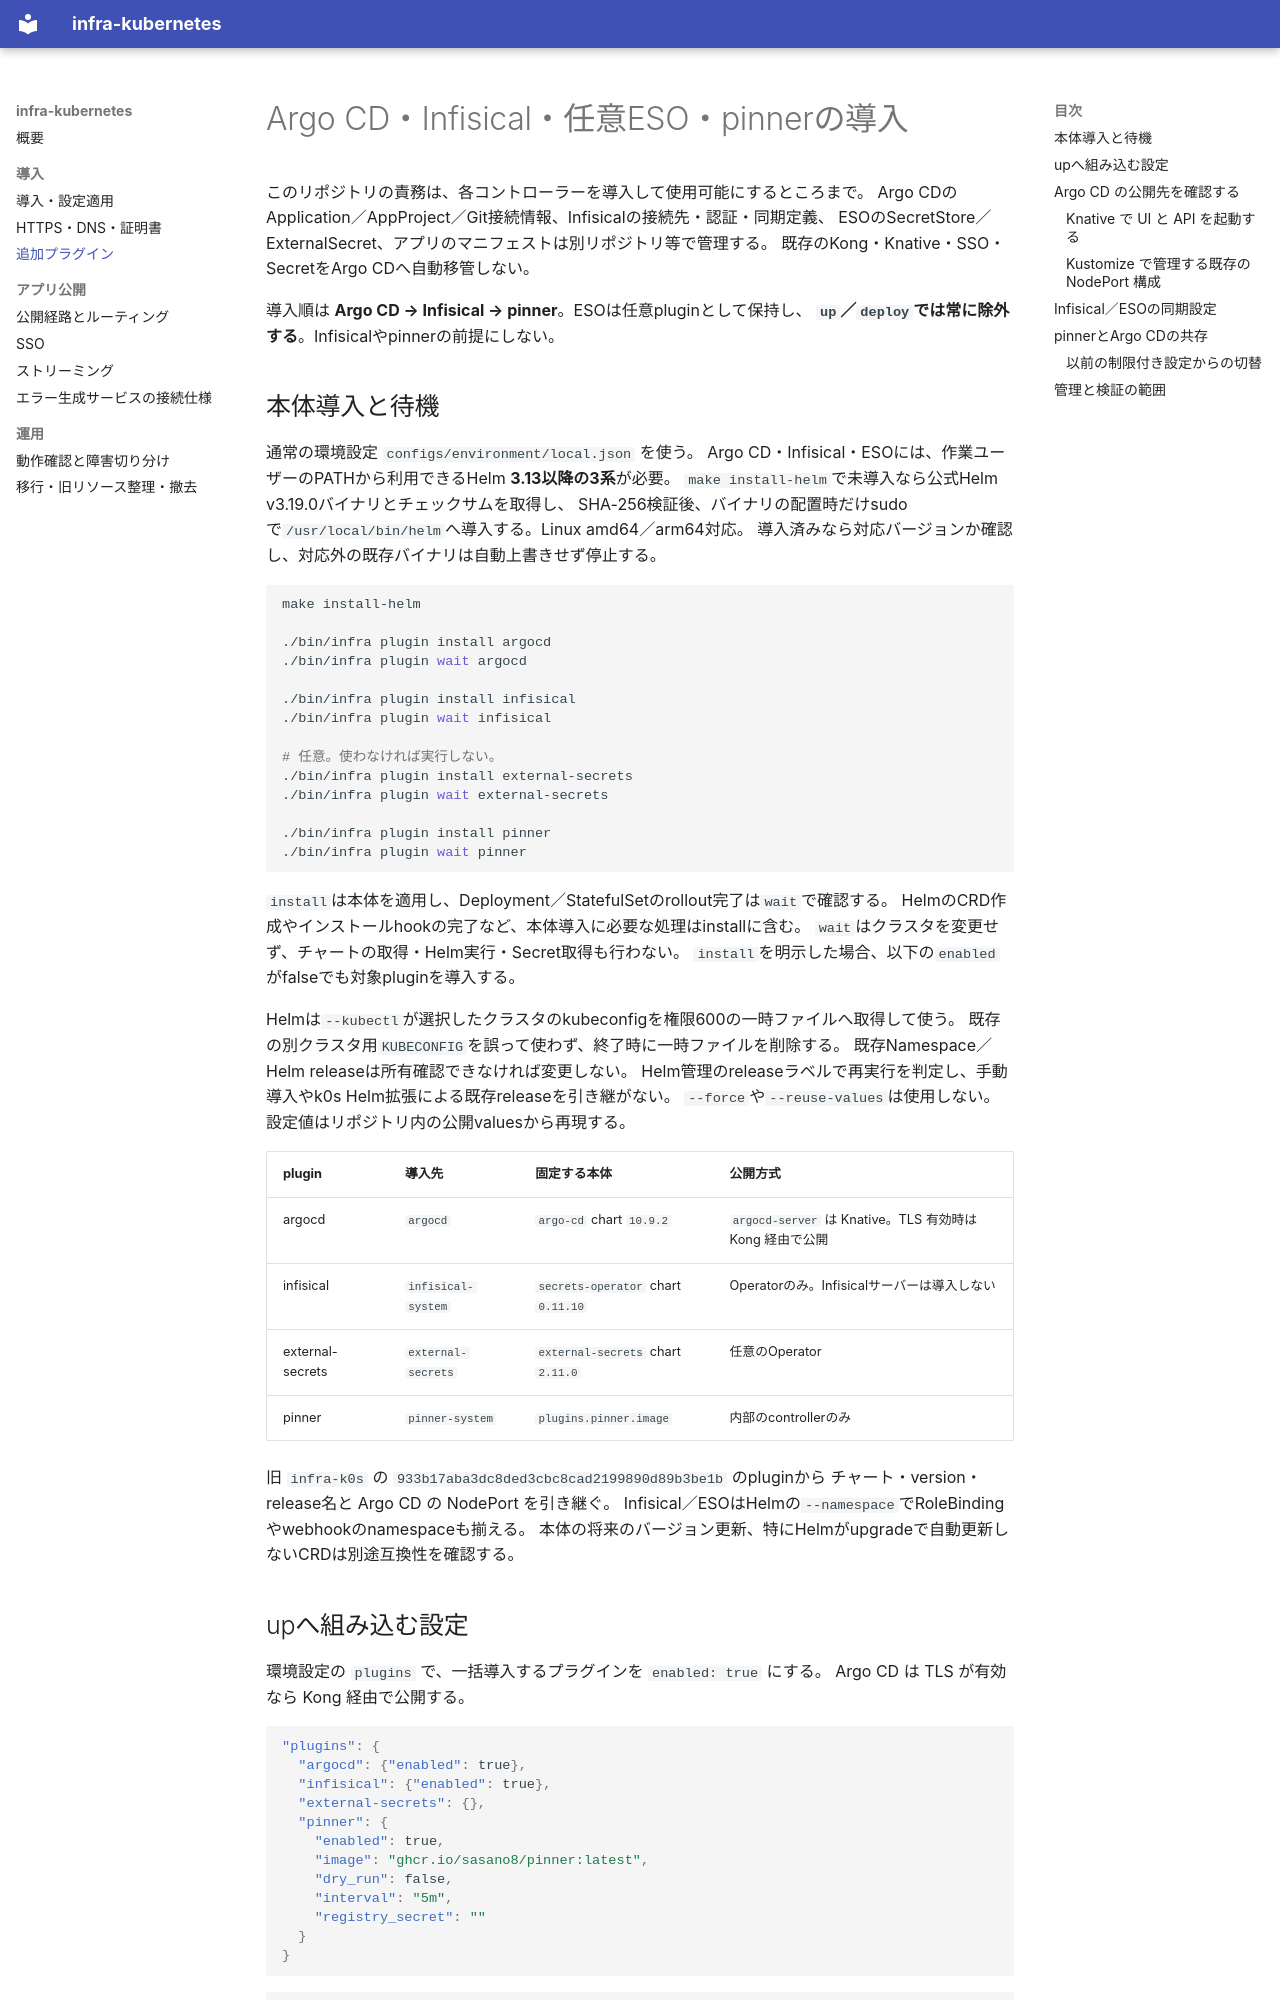

repository: sasano8/infra-kubernetes · page: platform-plugins/index.html · generator: mkdocs

# Argo CD・Infisical・任意ESO・pinnerの導入

このリポジトリの責務は、各コントローラーを導入して使用可能にするところまで。
Argo CDのApplication／AppProject／Git接続情報、Infisicalの接続先・認証・同期定義、
ESOのSecretStore／ExternalSecret、アプリのマニフェストは別リポジトリ等で管理する。
既存のKong・Knative・SSO・SecretをArgo CDへ自動移管しない。

導入順は **Argo CD → Infisical → pinner**。ESOは任意pluginとして保持し、
**`up`／`deploy`では常に除外する**。Infisicalやpinnerの前提にしない。

## 本体導入と待機

通常の環境設定 `configs/environment/local.json` を使う。
Argo CD・Infisical・ESOには、作業ユーザーのPATHから利用できるHelm **3.13以降の3系**が必要。
`make install-helm`で未導入なら公式Helm v3.19.0バイナリとチェックサムを取得し、
SHA-256検証後、バイナリの配置時だけsudoで`/usr/local/bin/helm`へ導入する。Linux amd64／arm64対応。
導入済みなら対応バージョンか確認し、対応外の既存バイナリは自動上書きせず停止する。

```bash
make install-helm

./bin/infra plugin install argocd
./bin/infra plugin wait argocd

./bin/infra plugin install infisical
./bin/infra plugin wait infisical

# 任意。使わなければ実行しない。
./bin/infra plugin install external-secrets
./bin/infra plugin wait external-secrets

./bin/infra plugin install pinner
./bin/infra plugin wait pinner
```

`install`は本体を適用し、Deployment／StatefulSetのrollout完了は`wait`で確認する。
HelmのCRD作成やインストールhookの完了など、本体導入に必要な処理はinstallに含む。
`wait`はクラスタを変更せず、チャートの取得・Helm実行・Secret取得も行わない。
`install`を明示した場合、以下の`enabled`がfalseでも対象pluginを導入する。

Helmは`--kubectl`が選択したクラスタのkubeconfigを権限600の一時ファイルへ取得して使う。
既存の別クラスタ用`KUBECONFIG`を誤って使わず、終了時に一時ファイルを削除する。
既存Namespace／Helm releaseは所有確認できなければ変更しない。
Helm管理のreleaseラベルで再実行を判定し、手動導入やk0s Helm拡張による既存releaseを引き継がない。
`--force`や`--reuse-values`は使用しない。設定値はリポジトリ内の公開valuesから再現する。

| plugin | 導入先 | 固定する本体 | 公開方式 |
| --- | --- | --- | --- |
| argocd | `argocd` | `argo-cd` chart `10.9.2` | `argocd-server` は Knative。TLS 有効時は Kong 経由で公開 |
| infisical | `infisical-system` | `secrets-operator` chart `0.11.10` | Operatorのみ。Infisicalサーバーは導入しない |
| external-secrets | `external-secrets` | `external-secrets` chart `2.11.0` | 任意のOperator |
| pinner | `pinner-system` | `plugins.pinner.image` | 内部のcontrollerのみ |

旧 `infra-k0s` の `933b17aba3dc8ded3cbc8cad2199890d89b3be1b` のpluginから
チャート・version・release名と Argo CD の NodePort を引き継ぐ。
Infisical／ESOはHelmの`--namespace`でRoleBindingやwebhookのnamespaceも揃える。
本体の将来のバージョン更新、特にHelmがupgradeで自動更新しないCRDは別途互換性を確認する。

## upへ組み込む設定

環境設定の `plugins` で、一括導入するプラグインを `enabled: true` にする。
Argo CD は TLS が有効なら Kong 経由で公開する。

```json
"plugins": {
  "argocd": {"enabled": true},
  "infisical": {"enabled": true},
  "external-secrets": {},
  "pinner": {
    "enabled": true,
    "image": "ghcr.io/sasano8/pinner:latest",
    "dry_run": false,
    "interval": "5m",
    "registry_secret": ""
  }
}
```

```bash
./bin/infra up --require-https
```

既存のKong／サンプル配備後に、有効な標準pluginをArgo CD → Infisical → pinnerの順で導入・待機する。
既定ではpinnerのpull／triggerとも実処理を行う。観測だけにしたい場合のみ`dry_run=true`を明示する。
`enabled=false`は自動削除の指示ではない。ESOの`enabled`指定は設定エラーにする。

## Argo CD の公開先を確認する
